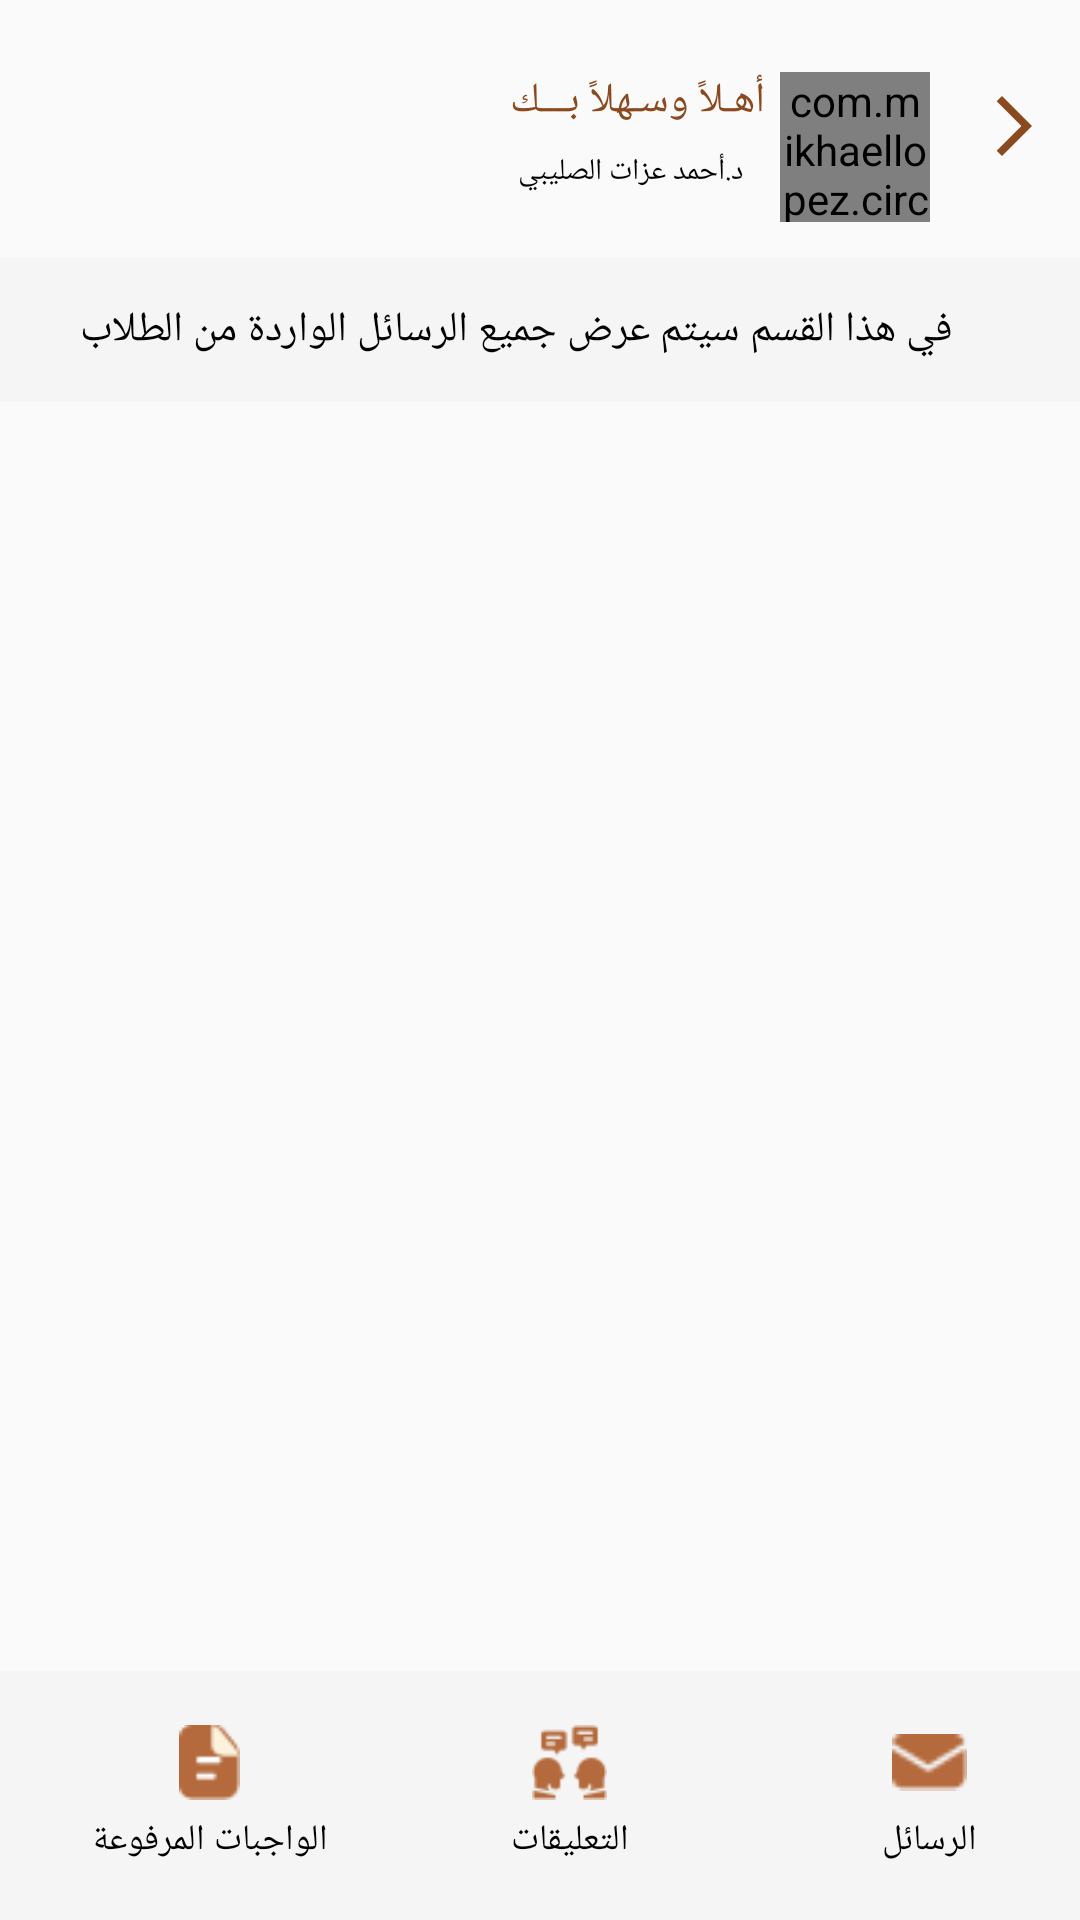

Write the Android layout XML for this screen, with the resource values it uses.
<!-- AndroidManifest.xml: application theme Theme.AlesraaProjectXML -->
<!-- res/layout/activity_massages_student_weth_admin.xml -->
<?xml version="1.0" encoding="utf-8"?>
<androidx.constraintlayout.widget.ConstraintLayout xmlns:android="http://schemas.android.com/apk/res/android"
    xmlns:app="http://schemas.android.com/apk/res-auto"
    xmlns:tools="http://schemas.android.com/tools"
    android:layout_width="match_parent"
    android:layout_height="match_parent"
    tools:context=".MassagesStudentWethAdmin">
    <ImageView
        android:id="@+id/icon_arrow"
        android:layout_width="wrap_content"
        android:layout_height="wrap_content"
        android:layout_marginTop="30dp"
        android:layout_marginEnd="10dp"
        android:src="@drawable/ic_baseline_arrow_forward_ios_24"
        app:layout_constraintEnd_toEndOf="parent"
        app:layout_constraintTop_toTopOf="parent" />
    <com.mikhaellopez.circularimageview.CircularImageView
        android:id="@+id/image_profile"
        android:layout_width="50dp"
        android:layout_height="50dp"
        android:layout_marginTop="24dp"
        android:layout_marginEnd="16dp"
        android:src="@drawable/logo_2"
        app:layout_constraintEnd_toStartOf="@id/icon_arrow"
        app:layout_constraintTop_toTopOf="parent" />

    <TextView
        android:id="@+id/tv_welcome"
        android:layout_width="wrap_content"
        android:layout_height="wrap_content"
        android:layout_marginEnd="5dp"
        android:text="أهـلاً وسـهلاً بـــك"
        android:textColor="#8B4920"
        android:textSize="14sp"
        app:layout_constraintEnd_toStartOf="@id/image_profile"
        app:layout_constraintTop_toTopOf="@id/image_profile" />

    <TextView
        android:id="@+id/tv_name"
        android:layout_width="wrap_content"
        android:layout_height="wrap_content"
        android:layout_marginTop="2dp"
        android:layout_marginEnd="5dp"
        android:layout_marginBottom="5dp"
        android:text="د.أحمد عزات الصليبي"
        android:textColor="@color/black"
        android:textSize="10sp"
        app:layout_constraintBottom_toBottomOf="@id/image_profile"
        app:layout_constraintEnd_toEndOf="@id/tv_welcome"
        app:layout_constraintStart_toStartOf="@id/tv_welcome"
        app:layout_constraintTop_toBottomOf="@id/tv_welcome" />

    <TextView
        android:id="@+id/tv_description"
        android:layout_width="match_parent"
        android:layout_height="48dp"
        android:layout_marginTop="12dp"
        android:background="#F5F5F5"
        android:gravity="center"
        android:paddingEnd="16dp"
        android:text="@string/text_12"
        android:textColor="#010101"
        android:textSize="14sp"
        app:layout_constraintEnd_toEndOf="parent"
        app:layout_constraintStart_toStartOf="parent"
        app:layout_constraintTop_toBottomOf="@id/image_profile" />
    <androidx.recyclerview.widget.RecyclerView
        android:id="@+id/rv"
        android:layout_width="346dp"
        android:layout_height="0dp"
        app:layout_constraintTop_toBottomOf="@id/tv_description"
        app:layout_constraintStart_toStartOf="parent"
        app:layout_constraintEnd_toEndOf="parent"
        app:layout_constraintBottom_toTopOf="@id/bottom"
        android:layout_marginTop="20dp"
        android:layout_marginBottom="10dp">

    </androidx.recyclerview.widget.RecyclerView>
    <LinearLayout
        android:id="@+id/bottom"
        android:layout_width="match_parent"
        android:layout_height="83dp"
        android:background="#F5F5F5"
        android:gravity="center_vertical"
        android:orientation="horizontal"
        app:layout_constraintBottom_toBottomOf="parent"
        app:layout_constraintEnd_toEndOf="parent"
        app:layout_constraintHorizontal_bias="0.0"
        app:layout_constraintStart_toStartOf="parent">
        <LinearLayout
            android:id="@+id/icon_homework"
            android:layout_width="0dp"
            android:layout_height="wrap_content"
            android:layout_marginStart="20dp"
            android:layout_weight="1"
            android:gravity="center"
            android:orientation="vertical">

            <ImageView
                android:layout_width="25dp"
                android:layout_height="25dp"
                android:src="@drawable/icpn_homework" />

            <TextView
                android:layout_width="wrap_content"
                android:layout_height="wrap_content"
                android:layout_marginTop="5dp"
                android:text="الواجبات المرفوعة"
                android:textSize="12sp"
                android:textColor="@color/black" />

        </LinearLayout>

        <LinearLayout
            android:id="@+id/icon_comment"
            android:layout_width="0dp"
            android:layout_height="wrap_content"
            android:layout_marginStart="20dp"
            android:layout_weight="1"
            android:gravity="center"
            android:orientation="vertical">

            <ImageView
                android:layout_width="25dp"
                android:layout_height="25dp"
                android:src="@drawable/img_10" />

            <TextView
                android:layout_width="wrap_content"
                android:layout_height="wrap_content"
                android:layout_marginTop="5dp"
                android:text="التعليقات"
                android:textColor="@color/black"
                android:textSize="12sp" />

        </LinearLayout>

        <LinearLayout
            android:id="@+id/icon_massage"
            android:layout_width="0dp"
            android:layout_height="wrap_content"
            android:layout_marginStart="20dp"
            android:layout_weight="1"
            android:gravity="center"
            android:orientation="vertical">

            <ImageView
                android:layout_width="25dp"
                android:layout_height="25dp"
                android:src="@drawable/emailadmin" />

            <TextView
                android:layout_width="wrap_content"
                android:layout_height="wrap_content"
                android:layout_marginTop="5dp"
                android:text="الرسائل"
                android:textColor="@color/black"
                android:textSize="12sp" />

        </LinearLayout>

    </LinearLayout>


</androidx.constraintlayout.widget.ConstraintLayout>
<!-- resources referenced by this layout -->
<resources>
  <color name="black">#FF000000</color>
  <!-- drawable emailadmin: png bitmap (drawable, 445 bytes) -->
  <!-- drawable ic_baseline_arrow_forward_ios_24 (drawable) -->
  <vector android:autoMirrored="true" android:height="24dp"
      android:tint="@color/primColor" android:viewportHeight="24"
      android:viewportWidth="24" android:width="24dp" xmlns:android="http://schemas.android.com/apk/res/android">
      <path android:fillColor="@android:color/white" android:pathData="M6.23,20.23l1.77,1.77l10,-10l-10,-10l-1.77,1.77l8.23,8.23z"/>
  </vector>
  <!-- drawable icpn_homework: png bitmap (drawable-v24, 593 bytes) -->
  <!-- drawable img_10: png bitmap (drawable, 1256 bytes) -->
  <!-- drawable logo_2: png bitmap (drawable-v24, 29016 bytes) -->
  <string name="text_12">في هذا القسم سيتم عرض جميع الرسائل الواردة من الطلاب</string>
  <style name="Theme.AlesraaProjectXML" parent="Theme.AppCompat.Light.NoActionBar">
          
          <item name="colorPrimary">#00000000</item>
          <item name="colorPrimaryVariant">#00000000</item>
          <item name="colorOnPrimary">@color/white</item>
          
          <item name="colorSecondary">@color/teal_200</item>
          <item name="colorSecondaryVariant">@color/teal_700</item>
          <item name="colorOnSecondary">@color/black</item>
          
          <item name="android:statusBarColor">?attr/colorPrimaryVariant</item>
          
      </style>
  <color name="primColor">#8B4920</color>
  <color name="white">#FFFFFFFF</color>
  <color name="teal_200">#FF03DAC5</color>
  <color name="teal_700">#FF018786</color>
</resources>
